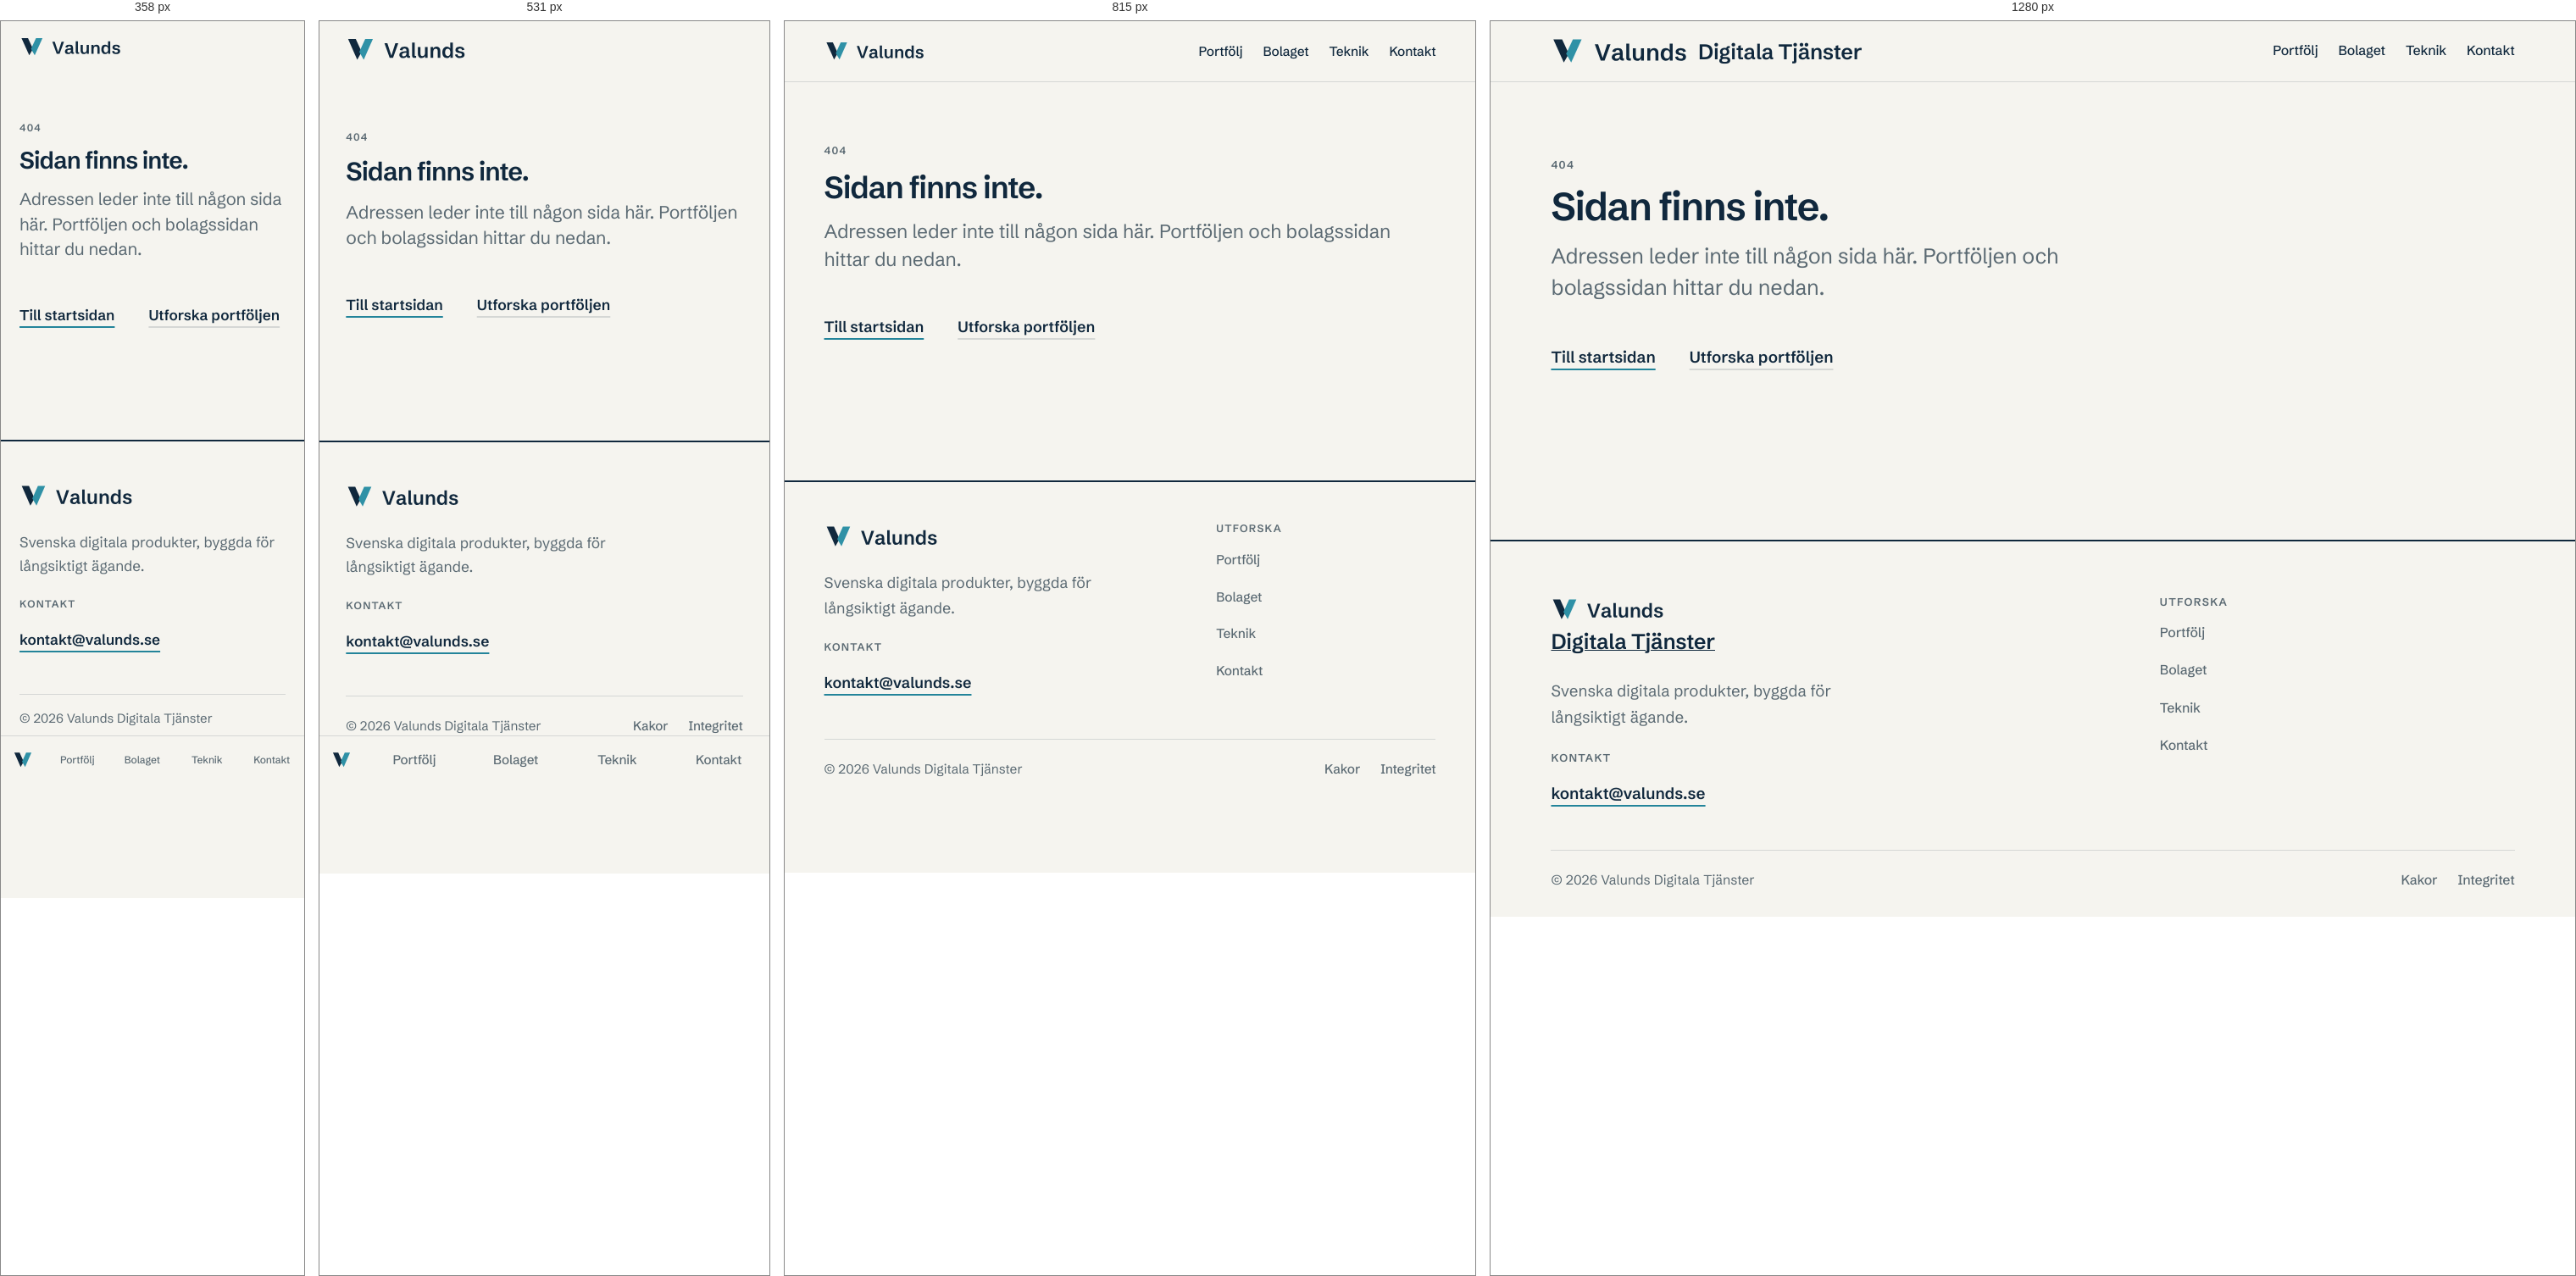
Rendered at 358 px, 531 px, 815 px and 1280 px, left to right.

<!-- file: 404.html -->
<!DOCTYPE html>
<html lang="sv">
  <head>
    <meta charset="utf-8">
    <meta content="width=device-width, initial-scale=1" name="viewport">
    <title>Sidan finns inte — Valunds Digitala Tjänster</title>
    <meta
      content="Adressen leder inte till någon sida på valundsab.se."
      name="description">
    <link href="/favicon.svg" rel="icon" type="image/svg+xml">
    <link href="/favicon.ico" rel="icon" sizes="any">
    <link href="/apple-touch-icon.png" rel="apple-touch-icon">
    <link
      as="font"
      crossorigin="anonymous"
      fetchpriority="high"
      href="/assets/fonts/schibsted-grotesk-latin-wght-normal.woff2"
      rel="preload"
      type="font/woff2">
        <link href="/assets/css/app.css" rel="stylesheet">
  </head>
  <body>
    <a class="skip-link" href="#main">Till innehållet</a>
    <header class="site-header">
      <a aria-label="Valunds Digitala Tjänster – startsida" class="site-brand" href="/">
        <img
          alt="Valunds"
          class="site-brand__wordmark"
          decoding="async"
          height="50"
          src="/assets/brand/valunds-wordmark.svg"
          width="207"><span class="site-brand__extension">Digitala Tjänster</span>
      </a>
      <nav aria-label="Huvudnavigation" class="site-navigation">
        <ul class="site-navigation__list">
<li class="site-navigation__home"><a aria-label="Till startsidan" href="/"><img alt="" decoding="async" height="40" src="/assets/brand/valunds-mark.svg" width="40"></a></li>
          <li><a href="/portfolj/">Portfölj</a></li>
          <li><a href="/bolaget/">Bolaget</a></li>
          <li><a href="/engineering/">Teknik</a></li>
          <li><a href="/kontakt/">Kontakt</a></li>
        </ul>
      </nav>
    </header>
    <main id="main">
      <section aria-labelledby="page-title" class="page-intro page-grid">
        <p class="label page-section__label">404</p>
        <h1 class="statement" id="page-title">Sidan finns inte.</h1>
        <p class="page-intro__lead lead">
          Adressen leder inte till någon sida här. Portföljen och bolagssidan
          hittar du nedan.
        </p>
        <p class="page-section__actions cluster">
          <a class="text-action" data-variant="primary" href="/">Till startsidan</a>
          <a class="text-action" href="/portfolj/">Utforska portföljen</a>
        </p>
      </section>
    </main>
    <footer class="site-footer page-grid">
<div class="site-footer__inner">
<div class="site-footer__identity">
<a aria-label="Valunds Digitala Tjänster – startsida" class="site-footer__brand" href="/"><img alt="Valunds" decoding="async" height="50" src="/assets/brand/valunds-wordmark.svg" width="207"><span class="site-brand__extension">Digitala Tjänster</span></a>
<p class="site-footer__descriptor">Svenska digitala produkter, byggda för långsiktigt ägande.</p>
<section aria-labelledby="footer-contact-title" class="site-footer__contact">
<h2 class="label site-footer__heading" id="footer-contact-title">Kontakt</h2>
<p class="site-footer__mail"><a class="text-action" data-variant="primary" href="mailto:kontakt@valunds.se">kontakt@valunds.se</a></p>
</section>
</div>
<section aria-labelledby="footer-explore-title" class="site-footer__explore">
<h2 class="label site-footer__heading" id="footer-explore-title">Utforska</h2>
<ul class="site-footer__links">
<li><a class="site-footer__link" href="/portfolj/">Portfölj</a></li>
<li><a class="site-footer__link" href="/bolaget/">Bolaget</a></li>
<li><a class="site-footer__link" href="/engineering/">Teknik</a></li>
<li><a class="site-footer__link" href="/kontakt/">Kontakt</a></li>
</ul>
</section>
</div>
<div class="site-footer__legal-bar">
<p>© 2026 Valunds Digitala Tjänster</p>
<ul class="site-footer__legal-links">
<li><a class="site-footer__link" href="/kakor/">Kakor</a></li>
<li><a class="site-footer__link" href="/integritet/">Integritet</a></li>
</ul>
</div>
</footer>
  </body>
</html>


/* @media block from assets/css/foundation.css */
@media (width >= 48rem) {
  :root {
    --tracking-display: -0.055em;
  }
}

/* @media block from assets/css/components.css */
@media (width < 64rem) {
  .site-brand__extension {
    display: none;
  }
}

/* @media block from assets/css/components.css */
@media (width >= 44rem) {
  .site-header {
    position: sticky;
    inset-block-start: 0;
    z-index: 20;
    block-size: 4.5rem;
    background: var(--surface-page);
    border-block-end: var(--line-width) solid var(--line-subtle);
  }
}

/* @media block from assets/css/components.css */
@media (width < 44rem) {
  .site-brand__wordmark {
    inline-size: clamp(7.5rem, 34vw, 9rem);
  }

  .site-navigation {
    position: fixed;
    inset-inline: 0;
    inset-block-end: 0;
    background: var(--surface-page);
    border-block-start: var(--line-width) solid var(--line-subtle);
    padding-block-end: env(safe-area-inset-bottom);
  }

  .site-navigation__list {
    display: grid;
    grid-template-columns: 3.25rem repeat(4, minmax(0, 1fr));
    gap: 0;
  }

  .site-navigation__home {
    display: block;
  }

  .site-navigation__home img {
    inline-size: 1.5rem;
    block-size: auto;
  }

  .site-navigation a {
    position: relative;
    display: grid;
    place-items: center;
    min-block-size: var(--mobile-navigation-height);
    padding-block: 0;
    text-align: center;
    color: var(--text-secondary);
  }

  .site-navigation__home a {
    opacity: 0;
    translate: 0 0.5rem;
    visibility: hidden;
  }

  .site-navigation a:is(:hover, [aria-current="page"]) {
    text-decoration: none;
    color: var(--text-primary);
  }

  .site-navigation a[aria-current="page"] {
    font-weight: var(--weight-semibold);
  }

  .site-navigation a[aria-current="page"]::after {
    content: "";
    position: absolute;
    inset-block-start: -1px;
    inset-inline: 0;
    block-size: 2px;
    background: var(--accent);
  }

  .site-navigation a:focus-visible {
    outline: 2px solid var(--accent-text);
    outline-offset: -3px;
  }

  body:has([data-collapsed]) .site-navigation__home a {
    opacity: 1;
    translate: 0 0;
    visibility: visible;
  }

  @media (scripting: none) {
    .site-navigation__home a {
      opacity: 1;
      translate: 0 0;
      visibility: visible;
    }
  }

  @media (width < 22.5rem) {
    .site-navigation a {
      font-size: var(--text-label);
    }
  }

  html {
    scroll-padding-block-end: calc(
      var(--mobile-navigation-height) + env(safe-area-inset-bottom) +
        var(--space-2xs)
    );
  }

  body {
    padding-block-end: calc(
      var(--mobile-navigation-height) + env(safe-area-inset-bottom) + 4.75rem
    );
  }
}

/* @media block from assets/css/components.css */
@media (width >= 44rem) {
  .site-footer__inner {
    grid-template-columns: minmax(0, 1.5fr) minmax(0, 1fr);
    align-items: start;
  }
}

/* @media block from assets/css/components.css */
@media (width < 44rem) {
  .site-footer__explore {
    display: none;
  }
}

/* @media block from assets/css/components.css */
@media (44rem <= width < 58rem) {
  body {
    padding-block-end: 5rem;
  }

  .cookie-launcher {
    inset-inline-start: max(1rem, env(safe-area-inset-left));
    inset-block-end: 1.1rem;
  }
}

/* @media block from assets/css/components.css */
@media (width >= 58rem) {
  .cookie-launcher {
    inset-inline: 0 auto;
    inset-block: 0;
    margin-block: auto;
    inline-size: 2.5rem;
    block-size: 3.25rem;
    border-inline-start: 0;
    border-start-start-radius: 0;
    border-end-start-radius: 0;
  }
}

/* @media block from assets/css/components.css */
@media (width < 44rem) {
  .consent-settings {
    inline-size: calc(100vw - 2rem);
    border-radius: 0.625rem;
  }

  .consent-settings:popover-open,
  .consent-settings[data-open] {
    inset-block-start: calc(
      50% - (var(--mobile-navigation-height) + env(safe-area-inset-bottom)) / 2
    );
    max-block-size: calc(
      100svh - var(--mobile-navigation-height) - env(safe-area-inset-bottom) -
        1.5rem
    );
  }

  .consent-settings__category {
    grid-template-columns: 1fr;
  }
}

/* @media block from assets/css/components.css */
@media (width >= 44rem) {
  .contact-layout {
    grid-template-columns: minmax(0, 4fr) minmax(0, 7fr);
    gap: var(--space-l) 0;
    align-items: stretch;
  }

  .contact-form {
    border-inline-start: var(--line-width) solid var(--line-subtle);
    padding-inline-start: clamp(var(--space-l), 4vw, var(--space-xl));
    margin-inline-start: clamp(var(--space-l), 4vw, var(--space-xl));
  }

  .contact-form__submit {
    justify-self: start;
    inline-size: auto;
  }

  .contact-aside {
    display: flex;
    flex-direction: column;
  }

  .contact-aside__note {
    margin-block-start: auto;
    padding-block-start: var(--space-l);
  }
}

/* @media block from assets/css/pages.css */
@media (width < 44rem) {
  .hero {
    min-block-size: calc(
      100svh - var(--mobile-navigation-height) - env(safe-area-inset-bottom)
    );
  }

  .hero__portfolio {
    margin-block-start: var(--space-s);
  }

  .product-visual {
    order: -1;
  }
}

/* @media block from assets/css/pages.css */
@media (width >= 44rem) {
  .hero__actions {
    flex-direction: row;
    align-items: baseline;
    gap: var(--space-l);
  }

  .section-split {
    display: grid;
    grid-template-columns: minmax(0, 5fr) minmax(0, 7fr);
    gap: var(--space-l) var(--space-xl);
    align-items: start;
  }

  .section-split > .section-split__head {
    grid-column: 1;
  }

  .section-split > .section-split__body {
    grid-column: 2;
  }

  .product-preview__inner {
    grid-template-columns: minmax(0, 6fr) minmax(0, 6fr);
    align-items: center;
  }

  .product-preview__visual {
    grid-column: 2;
  }

  .product-preview__body {
    grid-column: 1;
    grid-row: 1;
  }

  .product-preview[data-variant="mirror"] .product-preview__visual {
    grid-column: 1;
  }

  .product-preview[data-variant="mirror"] .product-preview__body {
    grid-column: 2;
    grid-row: 1;
  }

  .section-split--register {
    grid-template-columns: 13rem minmax(0, 1fr);
    gap: var(--space-s) var(--space-l);
  }
}

/* @media block from assets/css/pages.css */
@media (width >= 64rem) {
  .principle-ledger--wide > li {
    grid-template-columns: 3rem minmax(9rem, 14rem) minmax(0, 1fr);
  }

  .principle-ledger--wide > li > p {
    grid-column: 3;
    grid-row: 1;
  }

  .product-case__showcase {
    grid-template-columns: minmax(0, 5fr) minmax(0, 7fr);
    align-items: start;
  }

  .product-case__body {
    grid-column: 1;
  }

  .product-case__visual {
    grid-column: 2;
    grid-row: 1;
  }

  .product-case[data-variant="mirror"] .product-case__showcase {
    grid-template-columns: minmax(0, 7fr) minmax(0, 5fr);
  }

  .product-case[data-variant="mirror"] .product-case__body {
    grid-column: 2;
  }

  .product-case[data-variant="mirror"] .product-case__visual {
    grid-column: 1;
  }
}